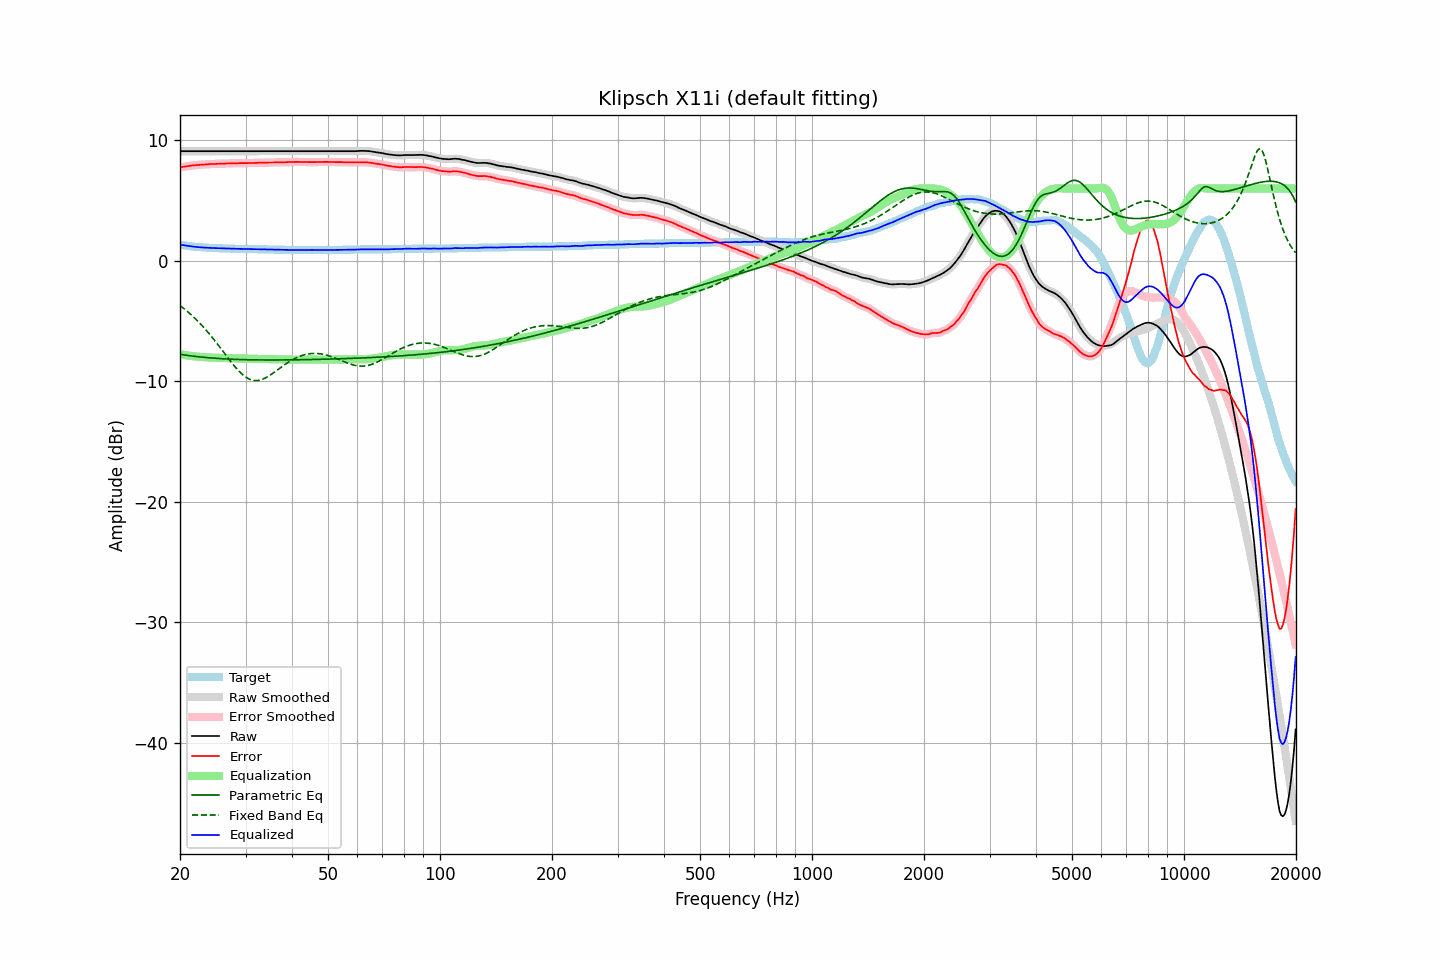

Source data for this figure (header and first rows):
frequency, raw, error, smoothed, error_smoothed, equalization, parametric_eq, fixed_band_eq, equalized_raw, equalized_smoothed, target
20.00, 9.10, 7.75, 9.10, 7.75, -7.75, -7.76, -3.72, 1.35, 1.35, 1.35
20.20, 9.10, 7.78, 9.10, 7.77, -7.77, -7.78, -3.82, 1.32, 1.32, 1.32
20.40, 9.10, 7.80, 9.10, 7.80, -7.80, -7.80, -3.92, 1.30, 1.30, 1.30
20.61, 9.10, 7.82, 9.10, 7.82, -7.82, -7.82, -4.03, 1.28, 1.28, 1.28
20.81, 9.10, 7.84, 9.10, 7.84, -7.84, -7.84, -4.14, 1.26, 1.26, 1.26
21.02, 9.10, 7.86, 9.10, 7.86, -7.86, -7.86, -4.25, 1.24, 1.24, 1.24
21.23, 9.10, 7.88, 9.10, 7.88, -7.88, -7.87, -4.37, 1.22, 1.22, 1.22
21.44, 9.10, 7.90, 9.10, 7.90, -7.90, -7.89, -4.49, 1.20, 1.20, 1.20
21.66, 9.10, 7.92, 9.10, 7.92, -7.91, -7.91, -4.61, 1.18, 1.18, 1.18
21.87, 9.10, 7.93, 9.10, 7.93, -7.93, -7.92, -4.73, 1.17, 1.17, 1.17
22.09, 9.10, 7.95, 9.10, 7.95, -7.94, -7.94, -4.86, 1.15, 1.15, 1.15
22.31, 9.10, 7.96, 9.10, 7.96, -7.96, -7.95, -5.00, 1.14, 1.14, 1.14
22.54, 9.10, 7.97, 9.10, 7.97, -7.97, -7.97, -5.13, 1.13, 1.13, 1.13
22.76, 9.10, 7.98, 9.10, 7.98, -7.98, -7.98, -5.27, 1.12, 1.12, 1.12
22.99, 9.10, 7.99, 9.10, 7.99, -7.99, -7.99, -5.42, 1.11, 1.11, 1.11
23.22, 9.10, 8.00, 9.10, 8.00, -8.00, -8.01, -5.56, 1.10, 1.10, 1.10
23.45, 9.10, 8.01, 9.10, 8.01, -8.01, -8.02, -5.71, 1.09, 1.09, 1.09
23.69, 9.10, 8.02, 9.10, 8.02, -8.01, -8.03, -5.87, 1.08, 1.08, 1.08
23.92, 9.10, 8.02, 9.10, 8.02, -8.02, -8.04, -6.03, 1.08, 1.08, 1.08
24.16, 9.10, 8.03, 9.10, 8.03, -8.03, -8.06, -6.19, 1.07, 1.07, 1.07
24.40, 9.10, 8.03, 9.10, 8.03, -8.03, -8.07, -6.35, 1.06, 1.06, 1.07
24.65, 9.10, 8.04, 9.10, 8.04, -8.04, -8.08, -6.51, 1.06, 1.06, 1.06
24.89, 9.10, 8.04, 9.10, 8.04, -8.04, -8.09, -6.68, 1.06, 1.06, 1.06
25.14, 9.10, 8.05, 9.10, 8.05, -8.05, -8.10, -6.85, 1.05, 1.05, 1.05
25.39, 9.10, 8.05, 9.10, 8.05, -8.05, -8.11, -7.03, 1.05, 1.05, 1.05
25.65, 9.10, 8.06, 9.10, 8.06, -8.06, -8.11, -7.20, 1.04, 1.04, 1.04
25.91, 9.10, 8.06, 9.10, 8.06, -8.06, -8.12, -7.38, 1.04, 1.04, 1.04
26.16, 9.10, 8.07, 9.10, 8.07, -8.07, -8.13, -7.56, 1.03, 1.03, 1.03
26.43, 9.10, 8.07, 9.10, 8.07, -8.07, -8.14, -7.73, 1.03, 1.03, 1.03
26.69, 9.10, 8.08, 9.10, 8.07, -8.07, -8.14, -7.91, 1.02, 1.02, 1.02
26.96, 9.10, 8.08, 9.10, 8.08, -8.08, -8.15, -8.08, 1.02, 1.02, 1.02
27.23, 9.10, 8.08, 9.10, 8.08, -8.08, -8.16, -8.26, 1.01, 1.01, 1.02
27.50, 9.10, 8.09, 9.10, 8.09, -8.09, -8.16, -8.43, 1.01, 1.01, 1.01
27.77, 9.10, 8.09, 9.10, 8.09, -8.09, -8.17, -8.59, 1.01, 1.01, 1.01
28.05, 9.10, 8.10, 9.10, 8.09, -8.09, -8.18, -8.75, 1.00, 1.00, 1.00
28.33, 9.10, 8.10, 9.10, 8.10, -8.10, -8.18, -8.91, 1.00, 1.00, 1.00
28.62, 9.10, 8.10, 9.10, 8.10, -8.10, -8.19, -9.06, 1.00, 1.00, 1.00
28.90, 9.10, 8.11, 9.10, 8.10, -8.10, -8.19, -9.20, 0.99, 0.99, 0.99
29.19, 9.10, 8.11, 9.10, 8.11, -8.11, -8.19, -9.33, 0.99, 0.99, 0.99
29.48, 9.10, 8.11, 9.10, 8.11, -8.11, -8.20, -9.45, 0.99, 0.99, 0.99
29.78, 9.10, 8.11, 9.10, 8.11, -8.11, -8.20, -9.56, 0.99, 0.99, 0.99
30.08, 9.10, 8.11, 9.10, 8.11, -8.11, -8.21, -9.65, 0.99, 0.99, 0.99
30.38, 9.10, 8.11, 9.10, 8.11, -8.11, -8.21, -9.74, 0.98, 0.98, 0.99
30.68, 9.10, 8.12, 9.10, 8.11, -8.11, -8.21, -9.80, 0.98, 0.98, 0.98
30.99, 9.10, 8.12, 9.10, 8.12, -8.12, -8.21, -9.86, 0.98, 0.98, 0.98
31.30, 9.10, 8.12, 9.10, 8.12, -8.12, -8.22, -9.90, 0.98, 0.98, 0.98
31.61, 9.10, 8.12, 9.10, 8.12, -8.12, -8.22, -9.92, 0.97, 0.97, 0.98
31.93, 9.10, 8.13, 9.10, 8.13, -8.13, -8.22, -9.94, 0.97, 0.97, 0.97
32.24, 9.10, 8.13, 9.10, 8.13, -8.13, -8.22, -9.93, 0.97, 0.97, 0.97
32.57, 9.10, 8.14, 9.10, 8.14, -8.13, -8.22, -9.91, 0.96, 0.96, 0.96
32.89, 9.10, 8.14, 9.10, 8.14, -8.14, -8.23, -9.88, 0.96, 0.96, 0.96
33.22, 9.10, 8.14, 9.10, 8.14, -8.14, -8.23, -9.84, 0.96, 0.96, 0.96
33.55, 9.10, 8.14, 9.10, 8.14, -8.14, -8.23, -9.79, 0.95, 0.95, 0.96
33.89, 9.10, 8.15, 9.10, 8.15, -8.15, -8.23, -9.73, 0.95, 0.95, 0.95
34.23, 9.10, 8.15, 9.10, 8.15, -8.15, -8.23, -9.66, 0.95, 0.95, 0.95
34.57, 9.10, 8.16, 9.10, 8.16, -8.15, -8.23, -9.58, 0.94, 0.94, 0.94
34.92, 9.10, 8.16, 9.10, 8.16, -8.16, -8.23, -9.49, 0.94, 0.94, 0.94
35.27, 9.10, 8.16, 9.10, 8.16, -8.16, -8.23, -9.40, 0.94, 0.94, 0.94
35.62, 9.10, 8.16, 9.10, 8.16, -8.16, -8.23, -9.31, 0.93, 0.93, 0.94
35.97, 9.10, 8.17, 9.10, 8.16, -8.16, -8.23, -9.21, 0.93, 0.93, 0.93
... 635 more rows
